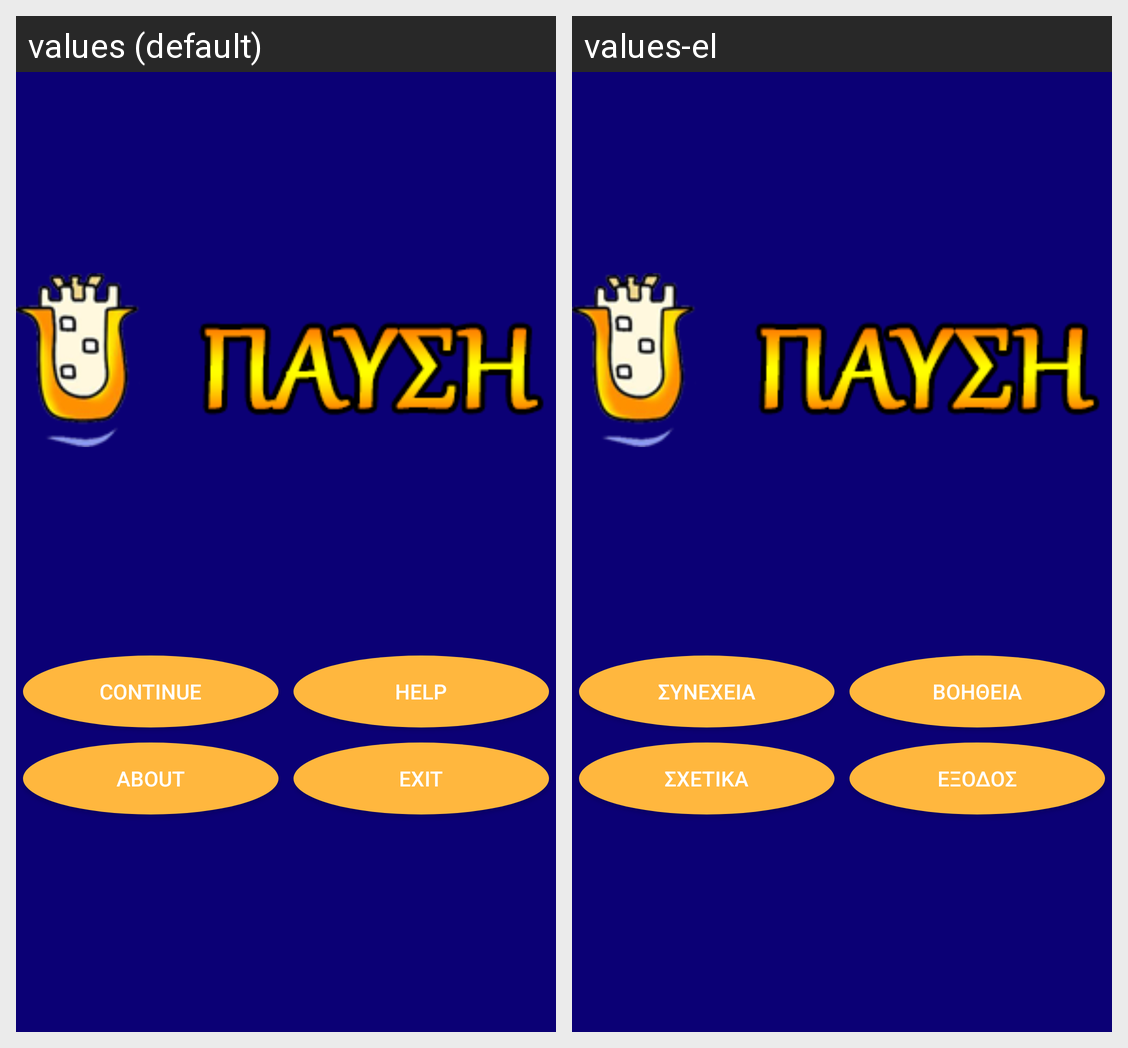

The same Android screen rendered under two of its app's locales, left to right. List the strings drawn on it with the default value and each locale's translation.
Android screen res/layout/activity_pause_menu.xml rendered under 2 locales, left to right: values (default), values-el. Device: Nexus 5 (rendered at 1080×1920; each locale shown at half size, 540×960, under a caption strip naming it); theme Theme.AppCompat.NoActionBar.
Strings drawn on this screen, with the default value and each locale's value (text and hints the layout hard-codes, and strings that could not be matched under every locale, appear in the picture but are not listed):

btnContinue
  values: Continue
  values-el: Συνέχεια

btnMenuHelp
  values: Help
  values-el: Βοήθεια

btnMenuAbout
  values: About
  values-el: Σχετικά

btnMenuExit
  values: Exit
  values-el: Έξοδος
